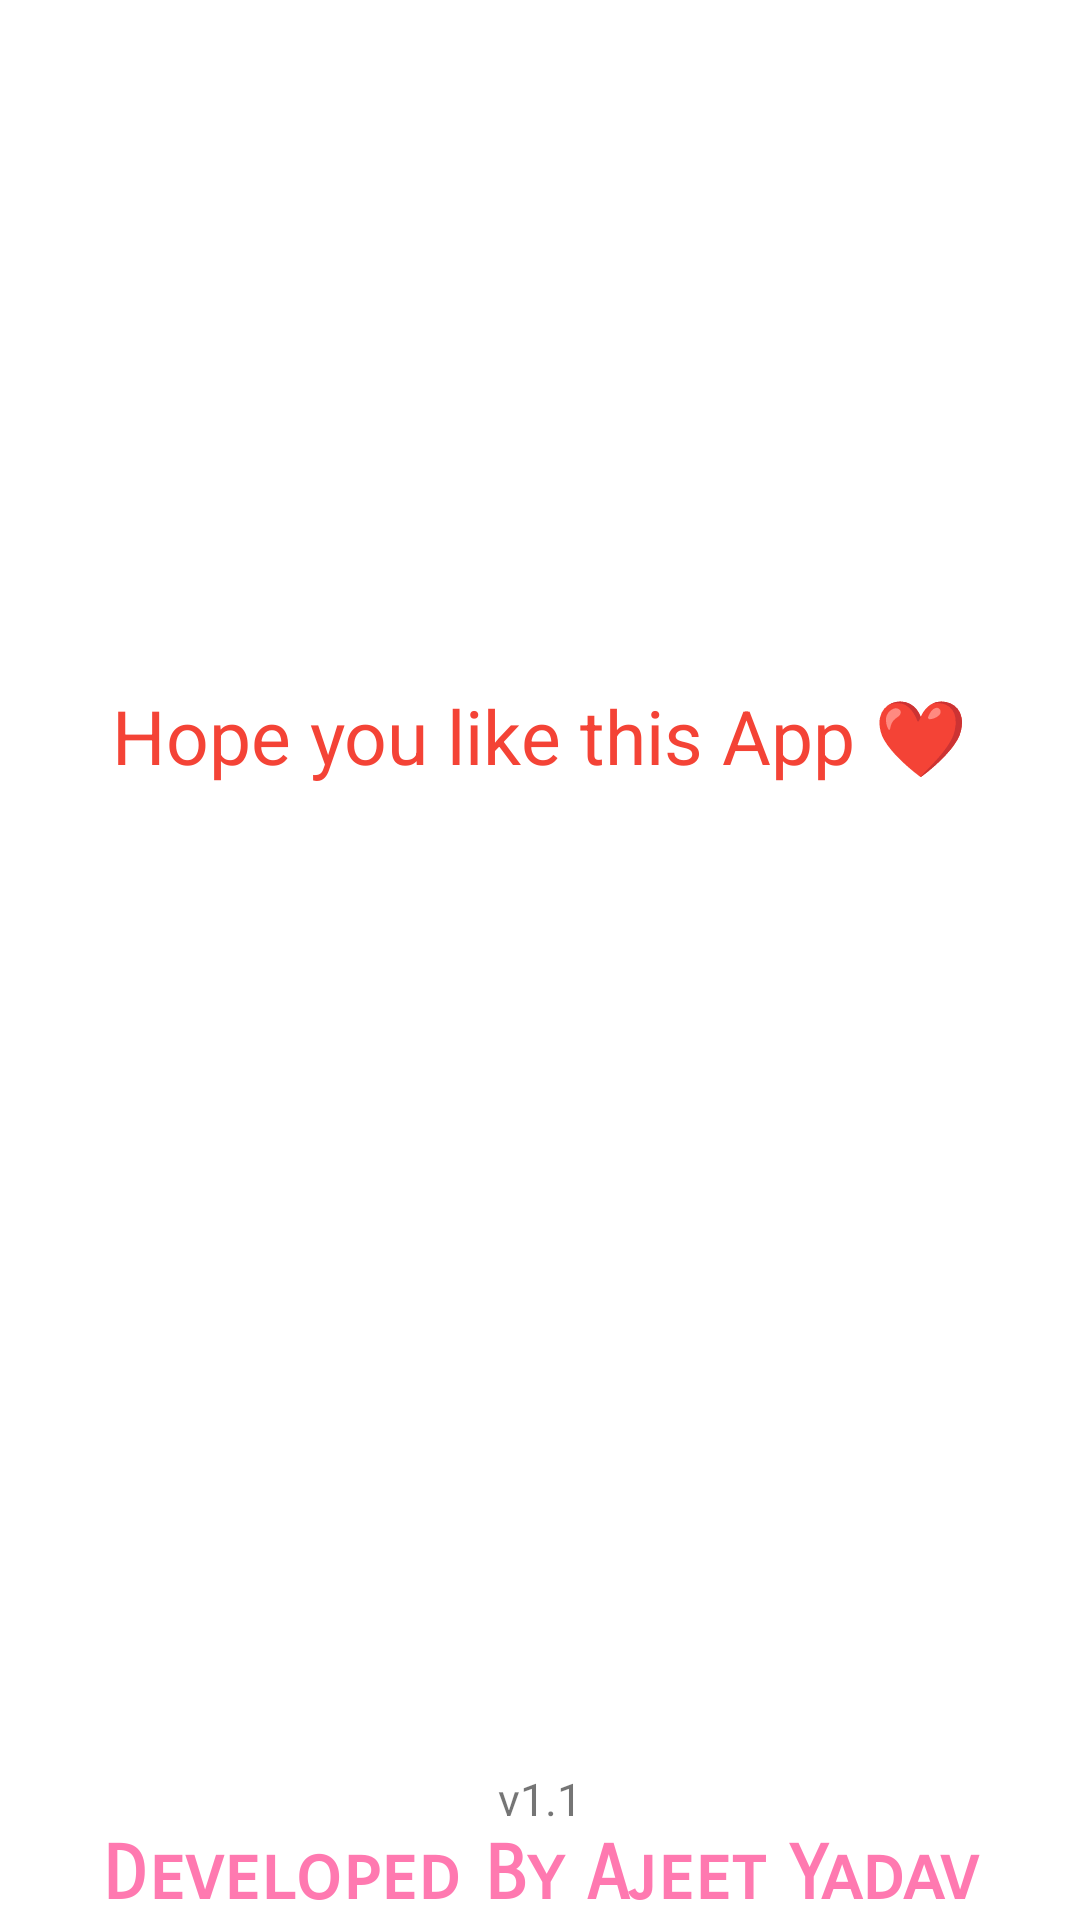

Write the Android layout XML for this screen, with the resource values it uses.
<!-- AndroidManifest.xml: application theme AppTheme -->
<!-- res/layout/activity_about.xml -->
<?xml version="1.0" encoding="utf-8"?>
<RelativeLayout xmlns:android="http://schemas.android.com/apk/res/android"
    xmlns:tools="http://schemas.android.com/tools"
    android:layout_width="match_parent"
    android:layout_height="match_parent"
    tools:context=".Activities.AboutActivity">

    <LinearLayout
        android:layout_width="wrap_content"
        android:layout_height="wrap_content"
        android:layout_above="@+id/info"
        android:layout_centerInParent="true"
        android:layout_centerHorizontal="true"
        android:layout_marginBottom="10dp"
        android:orientation="vertical">

        <TextView
            android:layout_width="wrap_content"
            android:layout_height="wrap_content"
            android:text="@string/thanks_note"
            android:textColor="#F44336"
            android:textSize="25sp" />
    </LinearLayout>

    <LinearLayout
        android:id="@+id/info"
        android:layout_width="match_parent"
        android:layout_height="wrap_content"
        android:layout_centerInParent="true"
        android:layout_marginTop="0dp"
        android:layout_marginEnd="8dp"
        android:gravity="center"
        android:orientation="horizontal">

        <ImageView
            android:id="@+id/githubLinkImageView"
            android:layout_width="80dp"
            android:layout_height="80dp"
            android:layout_margin="8dp"
            android:contentDescription="@string/github_url"
            android:padding="8dp"
            android:src="@drawable/ic_github" />

        <ImageView
            android:id="@+id/linkedInLinkImageView"
            android:layout_width="80dp"
            android:layout_height="80dp"
            android:layout_margin="8dp"
            android:contentDescription="@string/linkedIn_url"
            android:padding="8dp"
            android:src="@drawable/ic_linkedin" />

    </LinearLayout>

    <LinearLayout
        android:layout_width="match_parent"
        android:layout_height="wrap_content"
        android:layout_alignParentBottom="true"
        android:layout_marginStart="0dp"
        android:layout_marginEnd="0dp"
        android:orientation="vertical">

        <TextView
            android:layout_width="match_parent"
            android:layout_height="wrap_content"
            android:gravity="center"
            android:text="@string/version"
            android:textSize="15sp" />

        <TextView
            android:layout_width="match_parent"
            android:layout_height="wrap_content"
            android:fontFamily="sans-serif-smallcaps"
            android:gravity="center"

            android:text="@string/developer_name"
            android:textColor="@color/colorAccent"
            android:textSize="25sp"
            android:textStyle="bold" />
    </LinearLayout>
</RelativeLayout>
<!-- resources referenced by this layout -->
<resources>
  <color name="colorAccent">#ff79b0</color>
  <string name="developer_name">Developed By Ajeet Yadav</string>
  <string name="github_url">Github Url</string>
  <string name="linkedIn_url">LinkedIn Url</string>
  <string name="thanks_note">Hope you like this App    ❤️</string>
  <string name="version">v1.1</string>
  <style name="AppTheme" parent="Theme.MaterialComponents.Light.NoActionBar">
          <item name="colorPrimary">@color/colorPrimary</item>
          <item name="colorPrimaryDark">@color/colorPrimaryDark</item>
          <item name="colorAccent">@color/colorAccent</item>
          <item name="android:colorBackground">@color/colorPrimaryDark</item>
          <item name="android:windowLightStatusBar">true</item>
      </style>
  <color name="colorPrimary">#FFFFFF</color>
  <color name="colorPrimaryDark">#FFFFFF</color>
</resources>
